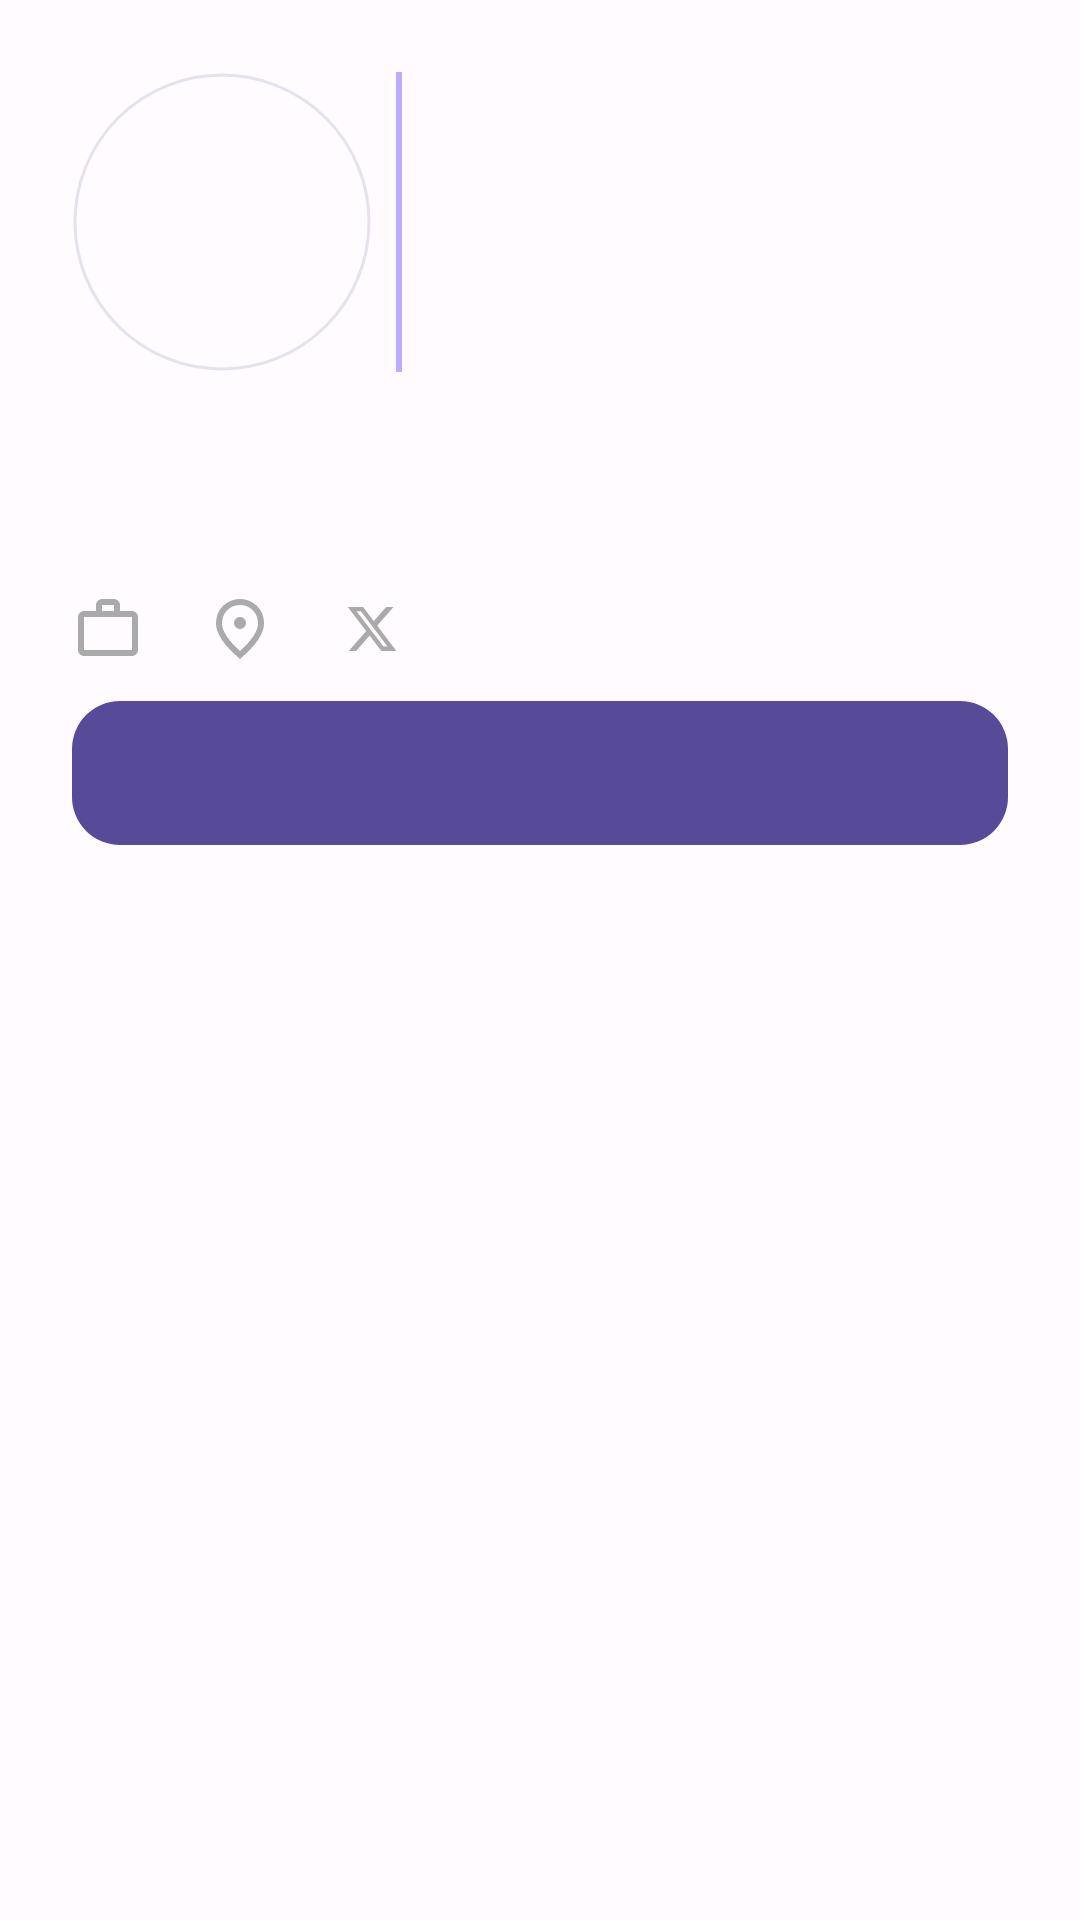

The Android layout XML behind this screen, and the referenced resources:
<!-- AndroidManifest.xml: application theme Theme.GithubUser -->
<!-- res/layout/fragment_detail_user.xml -->
<?xml version="1.0" encoding="utf-8"?>
<androidx.constraintlayout.widget.ConstraintLayout
    xmlns:app="http://schemas.android.com/apk/res-auto"
    xmlns:tools="http://schemas.android.com/tools"
    xmlns:android="http://schemas.android.com/apk/res/android"
    tools:context=".ui.main.fragments.detailuser.DetailUserFragment"
    android:layout_width="match_parent"
    android:layout_height="match_parent"
    android:padding="24dp">

    <com.google.android.material.imageview.ShapeableImageView
        android:id="@+id/ivAvatar"
        android:layout_width="100dp"
        android:layout_height="100dp"
        android:scaleType="centerCrop"
        app:strokeWidth="1dp"
        android:padding="1dp"
        app:shapeAppearanceOverlay="@style/Theme.GithubUser.CircleImageView"
        app:layout_constraintTop_toTopOf="parent"
        app:layout_constraintStart_toStartOf="parent" />

    <com.google.android.material.divider.MaterialDivider
        android:id="@+id/divider"
        android:layout_width="2dp"
        android:layout_height="0dp"
        android:orientation="vertical"
        android:layout_marginHorizontal="8dp"
        app:dividerColor="?attr/colorPrimary"
        app:layout_constraintStart_toEndOf="@id/ivAvatar"
        app:layout_constraintEnd_toStartOf="@id/tvBio"
        app:layout_constraintTop_toTopOf="@id/ivAvatar"
        app:layout_constraintBottom_toBottomOf="@id/ivAvatar" />

    <LinearLayout
        android:id="@+id/summary"
        android:layout_width="0dp"
        android:layout_height="wrap_content"
        android:orientation="vertical"
        android:layout_marginTop="8dp"
        app:layout_constraintStart_toStartOf="parent"
        app:layout_constraintEnd_toStartOf="@id/ivIsFavorite"
        app:layout_constraintTop_toBottomOf="@id/ivAvatar">
        <TextView
            android:id="@+id/tvName"
            android:layout_width="wrap_content"
            android:layout_height="wrap_content"
            style="@style/TextAppearance.Material3.HeadlineMedium"
            android:textFontWeight="700" />

        <TextView
            android:id="@+id/tvUsername"
            android:layout_width="wrap_content"
            android:layout_height="wrap_content"
            android:layout_marginTop="4dp"
            style="@style/TextAppearance.MaterialComponents.Caption" />
    </LinearLayout>

    <ImageView
        android:id="@+id/ivIsFavorite"
        android:layout_width="50dp"
        android:layout_height="50dp"
        app:layout_constraintStart_toEndOf="@id/summary"
        app:layout_constraintEnd_toEndOf="parent"
        app:layout_constraintTop_toTopOf="@id/summary"
        app:layout_constraintBottom_toBottomOf="@id/summary"/>

    <com.google.android.material.chip.ChipGroup
        android:id="@+id/cg"
        android:layout_width="match_parent"
        android:layout_height="wrap_content"
        android:layout_marginTop="8dp"
        app:chipSpacingVertical="0dp"
        app:chipSpacingHorizontal="16dp"
        app:layout_constraintTop_toBottomOf="@id/summary">
        <TextView
            android:id="@+id/tvCompany"
            android:layout_width="wrap_content"
            android:layout_height="wrap_content"
            android:gravity="center_vertical"
            android:drawablePadding="4dp"
            style="@style/TextAppearance.MaterialComponents.Caption"
            android:textColor="@android:color/darker_gray"
            app:drawableStartCompat="@drawable/work_24" />
        <TextView
            android:id="@+id/tvLocation"
            android:layout_width="wrap_content"
            android:layout_height="wrap_content"
            android:gravity="center_vertical"
            android:drawablePadding="4dp"
            style="@style/TextAppearance.MaterialComponents.Caption"
            android:textColor="@android:color/darker_gray"
            app:drawableStartCompat="@drawable/location_24" />
        <TextView
            android:id="@+id/tvTwitter"
            android:layout_width="wrap_content"
            android:layout_height="wrap_content"
            android:gravity="center_vertical"
            android:drawablePadding="4dp"
            style="@style/TextAppearance.MaterialComponents.Caption"
            android:textColor="@android:color/darker_gray"
            app:drawableStartCompat="@drawable/x_24" />
    </com.google.android.material.chip.ChipGroup>


    <TextView
        android:id="@+id/tvBio"
        android:layout_width="0dp"
        android:layout_height="wrap_content"
        style="@style/TextAppearance.Material3.BodyMedium"
        android:textColor="?attr/colorPrimary"
        android:maxLines="4"
        android:ellipsize="marquee"
        app:layout_constraintStart_toEndOf="@id/divider"
        app:layout_constraintEnd_toEndOf="parent"
        app:layout_constraintTop_toTopOf="@id/ivAvatar" />

    <LinearLayout
        android:layout_height="wrap_content"
        android:layout_width="0dp"
        android:orientation="horizontal"
        app:layout_constraintVertical_bias="1"
        app:layout_constraintStart_toEndOf="@id/divider"
        app:layout_constraintEnd_toEndOf="parent"
        app:layout_constraintTop_toBottomOf="@id/tvBio"
        app:layout_constraintBottom_toBottomOf="@id/divider">
        <TextView
            android:id="@+id/tvFollowingCount"
            android:layout_width="wrap_content"
            android:layout_height="wrap_content"
            style="@style/TextAppearance.Material3.BodySmall"
            android:layout_weight="1"
            android:textColor="@color/pink"
            android:textAlignment="center" />
        <TextView
            android:id="@+id/tvFollowersCount"
            android:layout_width="wrap_content"
            android:layout_height="wrap_content"
            style="@style/TextAppearance.Material3.BodySmall"
            android:layout_weight="1"
            android:textColor="@color/pink"
            android:textAlignment="center" />
    </LinearLayout>

    <com.facebook.shimmer.ShimmerFrameLayout
        android:id="@+id/shimmerDetailUser"
        android:layout_width="match_parent"
        android:layout_height="wrap_content"
        android:orientation="vertical"
        android:visibility="gone"
        app:layout_constraintTop_toTopOf="parent"
        app:layout_constraintStart_toStartOf="parent" >

        <include layout="@layout/detail_user_shimmer" />

    </com.facebook.shimmer.ShimmerFrameLayout>

    <LinearLayout
        android:layout_width="match_parent"
        android:layout_height="0dp"
        android:orientation="vertical"
        android:layout_marginTop="12dp"
        app:layout_constraintTop_toBottomOf="@id/cg"
        app:layout_constraintBottom_toBottomOf="parent">

        <com.google.android.material.tabs.TabLayout
            android:id="@+id/tlFollowingFollowers"
            android:layout_width="match_parent"
            android:layout_height="wrap_content"
            android:background="@drawable/tab_background"
            app:tabBackground="@drawable/app_tab_background"
            app:tabIndicator="@null" />

        <androidx.viewpager2.widget.ViewPager2
            android:id="@+id/vpFollowingFollowers"
            android:layout_width="match_parent"
            android:layout_height="0dp"
            android:layout_weight="1" />

    </LinearLayout>

</androidx.constraintlayout.widget.ConstraintLayout>
<!-- res/layout/detail_user_shimmer.xml (included above) -->
<?xml version="1.0" encoding="utf-8"?>
<androidx.constraintlayout.widget.ConstraintLayout
    xmlns:android="http://schemas.android.com/apk/res/android"
    xmlns:tools="http://schemas.android.com/tools"
    xmlns:app="http://schemas.android.com/apk/res-auto"
    android:layout_width="match_parent"
    android:layout_height="match_parent">

    <com.google.android.material.imageview.ShapeableImageView
        android:id="@+id/ivAvatar"
        android:layout_width="100dp"
        android:layout_height="100dp"
        android:scaleType="centerCrop"
        android:background="@android:color/darker_gray"
        app:shapeAppearanceOverlay="@style/Theme.GithubUser.CircleImageView"
        app:layout_constraintTop_toTopOf="parent"
        app:layout_constraintStart_toStartOf="parent" />

    <LinearLayout
        android:layout_width="0dp"
        android:layout_height="wrap_content"
        android:orientation="vertical"
        android:layout_marginStart="32dp"
        app:layout_constraintStart_toEndOf="@id/ivAvatar"
        app:layout_constraintEnd_toEndOf="parent"
        app:layout_constraintTop_toTopOf="@id/ivAvatar"
        app:layout_constraintBottom_toBottomOf="@id/ivAvatar">

        <TextView
            android:layout_width="match_parent"
            android:layout_height="wrap_content"
            android:background="@android:color/darker_gray" />

        <TextView
            android:layout_width="150dp"
            android:layout_height="wrap_content"
            android:background="@android:color/darker_gray"
            android:layout_marginTop="4dp" />

        <LinearLayout
            android:layout_width="wrap_content"
            android:layout_height="wrap_content"
            android:layout_marginTop="4dp"
            android:orientation="horizontal">
            <TextView
                android:layout_width="100dp"
                android:layout_height="wrap_content"
                android:background="@android:color/darker_gray" />
            <TextView
                android:layout_width="100dp"
                android:layout_height="wrap_content"
                android:background="@android:color/darker_gray"
                android:layout_marginStart="12dp" />
        </LinearLayout>

    </LinearLayout>

    <TextView
        android:id="@+id/tvBio"
        android:layout_width="match_parent"
        android:layout_height="wrap_content"
        android:layout_marginTop="8dp"
        android:background="@android:color/darker_gray"
        app:layout_constraintTop_toBottomOf="@id/ivAvatar" />

</androidx.constraintlayout.widget.ConstraintLayout>
<!-- resources referenced by this layout -->
<resources>
  <color name="pink">#FF0074</color>
  <!-- drawable tab_background (drawable) -->
  <?xml version="1.0" encoding="utf-8"?>
  <shape xmlns:android="http://schemas.android.com/apk/res/android"
      android:shape="rectangle">
      <solid android:color="?attr/strokeColor" />
      <corners android:radius="16dp" />
  </shape>
  <!-- drawable work_24 (drawable) -->
  <vector xmlns:android="http://schemas.android.com/apk/res/android"
      android:width="24dp"
      android:height="24dp"
      android:viewportWidth="960"
      android:viewportHeight="960">
    <path
        android:fillColor="@android:color/darker_gray"
        android:pathData="M160,840q-33,0 -56.5,-23.5T80,760v-440q0,-33 23.5,-56.5T160,240h160v-80q0,-33 23.5,-56.5T400,80h160q33,0 56.5,23.5T640,160v80h160q33,0 56.5,23.5T880,320v440q0,33 -23.5,56.5T800,840L160,840ZM160,760h640v-440L160,320v440ZM400,240h160v-80L400,160v80ZM160,760v-440,440Z"/>
  </vector>
  <!-- drawable x_24 (drawable) -->
  <vector android:height="24dp" android:viewportHeight="512"
      android:viewportWidth="512" android:width="24dp" xmlns:android="http://schemas.android.com/apk/res/android">
      <group>
          <path android:fillColor="@android:color/darker_gray" android:pathData="M355.9,100H408.83L293.2,232.16L429.23,412H322.72L239.3,302.93L143.84,412H90.88L214.56,270.64L84.06,100H193.28L268.69,199.7L355.9,100ZM337.33,380.32H366.66L177.34,130.02H145.87L337.33,380.32Z"/>
      </group>
  </vector>
  <style name="Theme.GithubUser.CircleImageView">
          <item name="cornerFamily">rounded</item>
          <item name="cornerSize">50%</item>
      </style>
  <color name="md_theme_light_primary">#BAADFF</color>
  <color name="md_theme_light_onPrimary">#33286F</color>
  <color name="md_theme_light_primaryContainer">#E6DEFF</color>
  <color name="md_theme_light_onPrimaryContainer">#1B0261</color>
  <color name="md_theme_light_secondary">#FFF85C</color>
  <color name="md_theme_light_onSecondary">#33286F</color>
  <color name="md_theme_light_secondaryContainer">#E6DFF9</color>
  <color name="md_theme_light_onSecondaryContainer">@color/md_theme_light_onPrimary</color>
  <color name="md_theme_light_tertiary">#7C5264</color>
  <color name="md_theme_light_onTertiary">#FFFFFF</color>
  <color name="md_theme_light_tertiaryContainer">#FFD8E6</color>
  <color name="md_theme_light_onTertiaryContainer">#301120</color>
  <color name="md_theme_light_error">#BA1A1A</color>
  <color name="md_theme_light_errorContainer">#FFDAD6</color>
  <color name="md_theme_light_onError">#FFFFFF</color>
  <color name="md_theme_light_onErrorContainer">#410002</color>
  <color name="md_theme_light_background">#FFFBFF</color>
  <color name="md_theme_light_onBackground">#1C1B1F</color>
  <color name="md_theme_light_surface">#E9E7FC</color>
  <color name="md_theme_light_onSurface">@color/md_theme_light_onPrimary</color>
  <color name="md_theme_light_surfaceVariant">#E6E0EC</color>
  <color name="md_theme_light_onSurfaceVariant">#8D86B0</color>
  <color name="md_theme_light_outline">#574B99</color>
  <color name="md_theme_light_inverseOnSurface">#F4EFF4</color>
  <color name="md_theme_light_inverseSurface">#313033</color>
  <color name="md_theme_light_inversePrimary">#C9BEFF</color>
  <color name="light_stroke">#574B99</color>
  <color name="light_text_primary">@color/md_theme_light_onPrimary</color>
  <color name="light_text_secondary">#8D86B0</color>
</resources>
